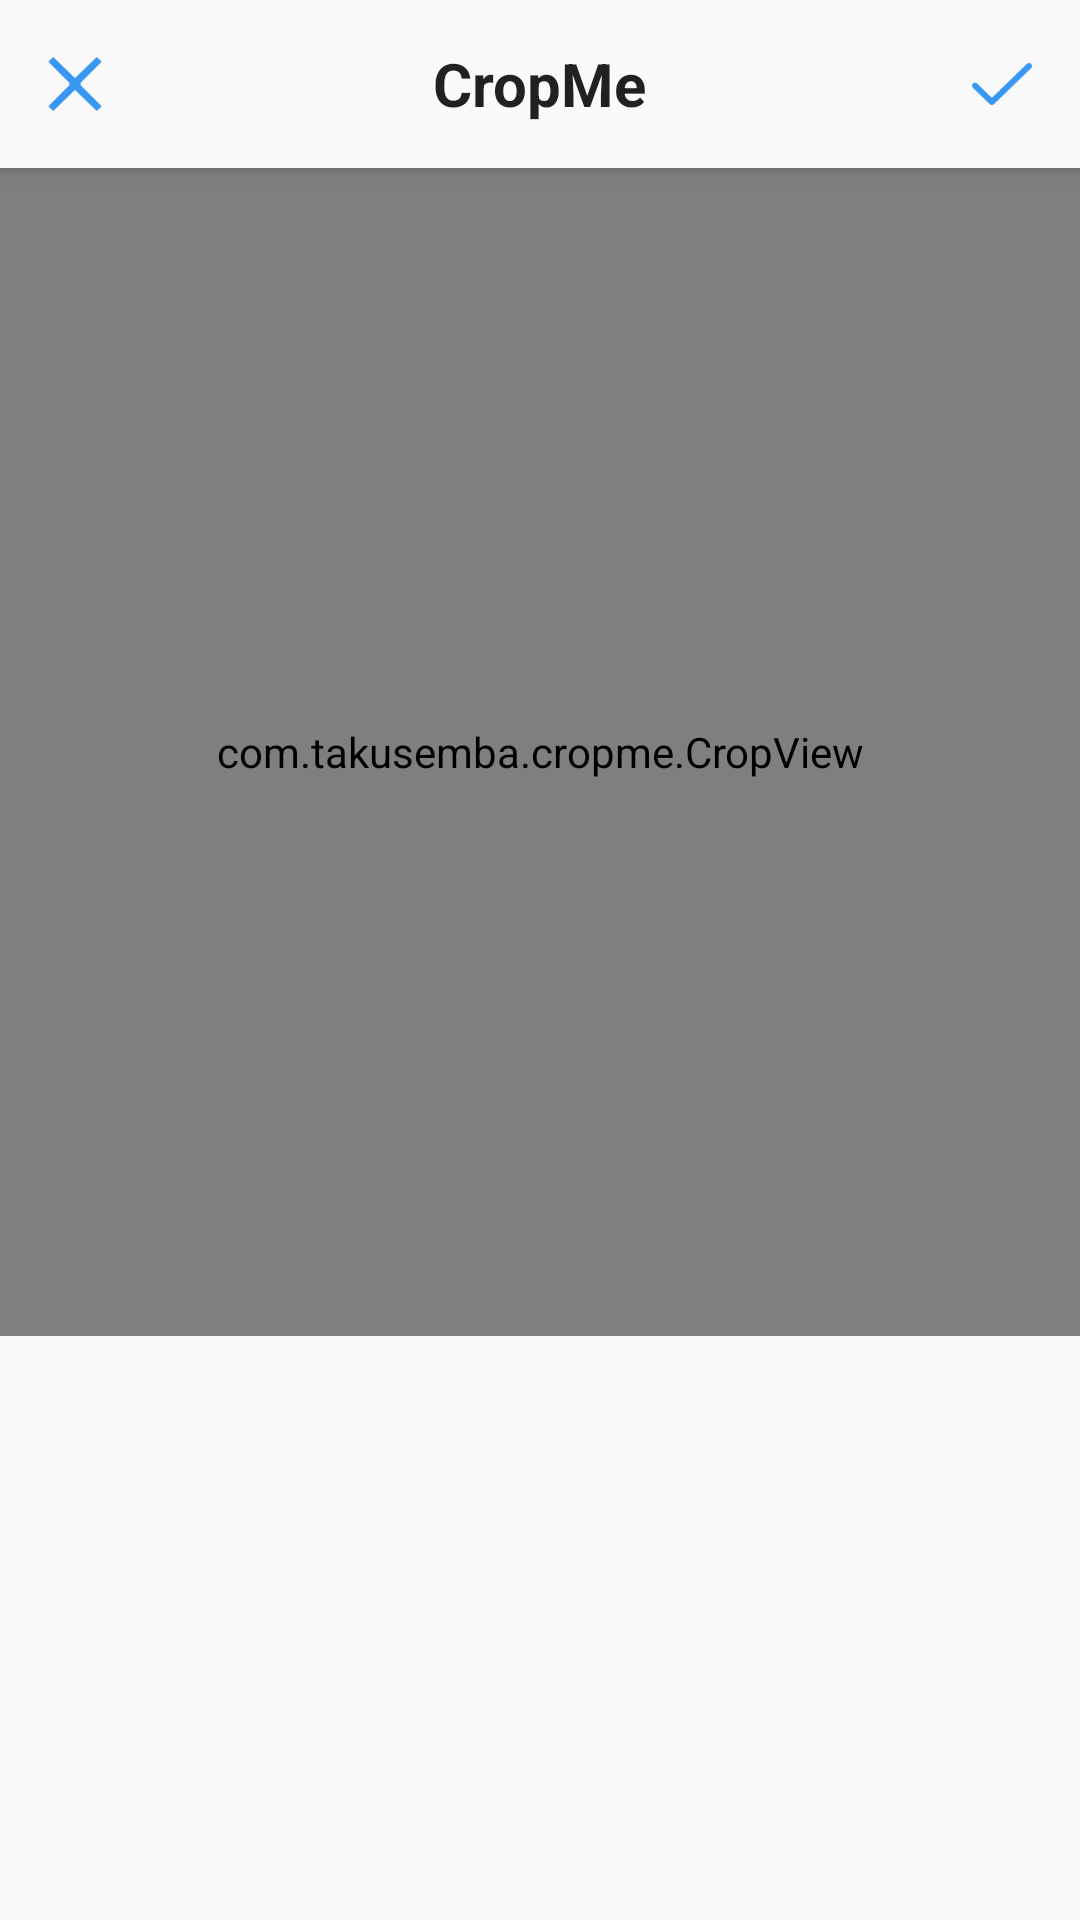

The Android layout XML behind this screen, and the referenced resources:
<!-- AndroidManifest.xml: application theme AppTheme -->
<!-- res/layout/activity_crop.xml -->
<?xml version="1.0" encoding="utf-8"?>
<RelativeLayout xmlns:android="http://schemas.android.com/apk/res/android"
    xmlns:app="http://schemas.android.com/apk/res-auto"
    android:id="@+id/container"
    android:layout_width="match_parent"
    android:layout_height="match_parent">

    <android.support.v7.widget.Toolbar
        android:id="@+id/toolbar"
        android:layout_width="match_parent"
        android:layout_height="56dp"
        android:background="@color/colorPrimary"
        android:elevation="4dp"
        app:contentInsetLeft="0dp"
        app:contentInsetStart="0dp">

        <RelativeLayout
            android:layout_width="match_parent"
            android:layout_height="match_parent">

            <ImageView
                android:id="@+id/cross"
                android:layout_width="wrap_content"
                android:layout_height="wrap_content"
                android:layout_alignParentLeft="true"
                android:layout_centerVertical="true"
                android:background="@drawable/selector_item_background_borderless_light"
                android:padding="16dp"
                android:src="@drawable/cross" />

            <TextView
                android:layout_width="wrap_content"
                android:layout_height="wrap_content"
                android:layout_centerInParent="true"
                android:layout_centerVertical="true"
                android:text="@string/app_name"
                android:textColor="@color/black_87"
                android:textSize="20sp"
                android:textStyle="bold" />

            <ImageView
                android:id="@+id/crop"
                android:layout_width="wrap_content"
                android:layout_height="wrap_content"
                android:layout_alignParentRight="true"
                android:layout_centerVertical="true"
                android:background="@drawable/selector_item_background_borderless_light"
                android:padding="16dp"
                android:src="@drawable/check" />

        </RelativeLayout>

    </android.support.v7.widget.Toolbar>

    <LinearLayout
        android:layout_width="match_parent"
        android:layout_height="match_parent"
        android:layout_below="@id/toolbar"
        android:orientation="vertical"
        android:weightSum="3">

        <com.example.cropme.CropView
            android:id="@+id/crop_view"
            android:layout_width="match_parent"
            android:layout_height="0dp"
            android:layout_weight="2"
            app:cropme_background_alpha="80%"
            app:cropme_max_scale="3"
            app:cropme_result_height="80%"
            app:cropme_result_width="80%"
            app:cropme_with_border="true" />

        <android.support.v7.widget.RecyclerView
            android:id="@+id/recycler_view"
            android:layout_width="match_parent"
            android:layout_height="0dp"
            android:layout_weight="1"
            android:footerDividersEnabled="false"
            android:headerDividersEnabled="false"
            android:overScrollMode="never"
            android:scrollbars="vertical" />

    </LinearLayout>

    <ProgressBar
        android:id="@+id/progress"
        android:layout_width="80dp"
        android:layout_height="80dp"
        android:layout_centerInParent="true"
        android:visibility="gone" />

</RelativeLayout>
<!-- resources referenced by this layout -->
<resources>
  <color name="black_87">#DE000000</color>
  <color name="colorPrimary">#FAFAFA</color>
  <!-- drawable check: png bitmap (drawable-xxxhdpi, 2046 bytes) -->
  <!-- drawable cross: png bitmap (drawable-xxxhdpi, 2203 bytes) -->
  <!-- drawable selector_item_background_borderless_light (drawable) -->
  <?xml version="1.0" encoding="utf-8"?>
  <selector xmlns:android="http://schemas.android.com/apk/res/android">
      <item android:drawable="@color/ripple_light" android:state_pressed="true" />
      <item android:drawable="@android:color/transparent" />
  </selector>
  <string name="app_name">CropMe</string>
  <style name="AppTheme" parent="Theme.AppCompat.Light.NoActionBar">
          <item name="colorPrimary">@color/colorPrimary</item>
          <item name="colorPrimaryDark">@color/colorPrimaryDark</item>
          <item name="colorAccent">@color/colorAccent</item>
      </style>
  <color name="ripple_light">@color/black_12</color>
  <color name="colorPrimaryDark">@color/black_87</color>
  <color name="colorAccent">#3897F0</color>
  <color name="black_12">#1F000000</color>
</resources>
